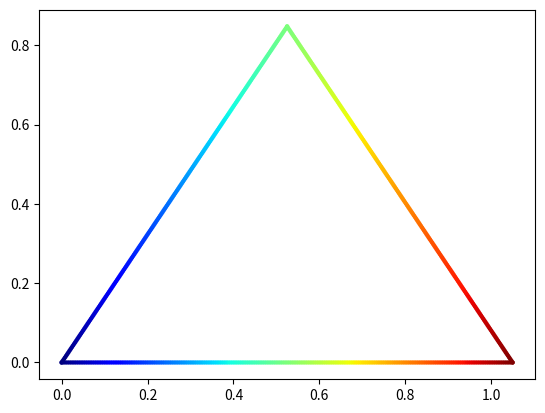

Reproduce this figure in Python.
#
# TITLE: FEM for truss structure
# AUTHOR: Hyunseung Yoo
# PURPOSE:
# REVISION:
# REFERENCE: https://www.youtube.com/watch?v=tv1TlAebvm0&list=PLnT2pATp7adWUaMh0A8jfoN_OHGAmt_m4&index=2
#            https://www.youtube.com/watch?v=WdCctgAscW0&list=PLnT2pATp7adWUaMh0A8jfoN_OHGAmt_m4&index=3
#
# PD: problem dimension
# NoN: Number of Nodes
# NoE: Number of Elements
# NPE: Nodes per Element
# ENL: Extended Node List > size of (NoN x 6*PD)
#


import numpy as np
import math
import matplotlib.pyplot as plt
from matplotlib.colors import Normalize
from matplotlib.cm import ScalarMappable


#===============================================================================================
# https://www.youtube.com/watch?v=tv1TlAebvm0&list=PLnT2pATp7adWUaMh0A8jfoN_OHGAmt_m4&index=2
#===============================================================================================


# Node List (NoN x PD)
# coordinates (x, y)
NL = np.array([[0.0, 0.0],
               [1.0, 0.0],
               [0.5, 1.0]])

# Element List (NoE x NPE)
# (first node, second node)
EL = np.array([[1, 2],
               [2, 3],
               [3,1]])

# Boundary Conditions at Nodes
# +1: neumann boundary condition (free to move)
# -1: dirichlet boundary condition (fixed)
DorN = np.array([[-1, -1],
                 [+1, -1],
                 [+1, +1]])

# Force at nodes
Fu = np.array([[0.0, 0.0],
               [0.0, 0.0],
               [0.0, -20.0]])

# displacement at nodes
# fixed = 0.0
# free to move = 0.0 (initial)
Uu = np.array([[0.0, 0.0],
               [0.0, 0.0],
               [0.0, 0.0]])

# Young's modulus [Pa]
E = 10**6

# cross sectional area [m^2]
A = 0.01

# Problem Dimension,
# number of columns = 2
PD = np.size(NL, 1)

# Number of Nodes,
# number of rows = 3
NoN = np.size(NL, 0)

# Extended Node List
ENL = np.zeros([NoN, 6*PD])

# 0 * PD ~ 1 * PD = Nodes List
# 1 * PD ~ 2 * PD = Boundary Conditions
ENL[:,0*PD:1*PD] = NL[:,:]
ENL[:,1*PD:2*PD] = DorN[:,:]


# FUNCTION ---------------------------------------
def assign_BCs(NL, ENL):
    PD = np.size(NL, 1)
    NoN = np.size(NL, 0)

    # initial value
    DOFs = 0
    DOCs = 0

    # local DoF
    # 2 * PD ~ 3 * PD = Local DoF
    for i in range(0, NoN):
        for j in range(0, PD):
            # dirichlet node (fixed)
            if ENL[i, 1*PD+j] == -1:
                DOCs -= 1
                ENL[i, 2*PD+j] = DOCs
            # neumann node (free to move)
            else:
                DOFs += 1
                ENL[i, 2*PD+j] = DOFs

    # global DoF
    # 3 * PD ~ 4 * PD = Global DoF
    for i in range(0, NoN):
        for j in range(0, PD):
            if ENL[i, 2*PD+j] < 0:
                ENL[i, 3*PD+j] = abs(ENL[i, 2*PD+j]) + DOFs
            else:
                ENL[i, 3*PD+j] = abs(ENL[i, 2 * PD + j])

    #
    DOCs = abs(DOCs)

    # return
    return (ENL, DOFs, DOCs)


# FUNCTION ---------------------------------------
def assemble_stiffness(ENL, EL, NL, E, A):
    NoE = np.size(EL, 0)    # row count
    NPE = np.size(EL, 1)    # column count

    PD = np.size(NL,1)      # column count
    NoN = np.size(NL,0)     # row count

    K = np.zeros([NoN*PD, NoN*PD])

    for i in range(0, NoE):
        n1 = EL[i, 0:NPE]
        k = element_stiffness(n1, ENL, E, A)

        # row loop
        for r in range(0, NPE):
            for p in range(0, PD):
                # column loop
                for q in range(0, NPE):
                    for s in range(0, PD):
                        # row, column
                        row = ENL[n1[r]-1, p+3*PD]
                        col = ENL[n1[q]-1, s+3*PD]
                        # k
                        value = k[r*PD+p, q*PD+s]
                        #
                        K[int(row)-1, int(col)-1] += value
    # return
    return K


# FUNCTION ---------------------------------------
def element_stiffness(n1, ENL, E, A):
    X1 = ENL[n1[0] - 1, 0]      # first node, x
    Y1 = ENL[n1[0] - 1, 1]      # first node, y
    X2 = ENL[n1[1] - 1, 0]      # second node, x
    Y2 = ENL[n1[1] - 1, 1]      # second node, y

    L = math.sqrt((X1-X2)**2+(Y1-Y2)**2)

    c = (X2-X1)/L
    s = (Y2-Y1)/L
    k = (E*A)/L * np.array([[c**2, c*s, -c**2, -c*s],
                            [c*s, s**2, -c*s, -s**2],
                            [-c**2, -c*s, c**2, c*s],
                            [-c*s, -s**2, c*s, s**2]])

    # return
    return k


# FUNCTION ---------------------------------------
def assemble_forces(ENL, NL):
    PD = np.size(NL, 1)
    NoN = np.size(NL, 0)

    #
    DOF = 0

    #
    Fp = []

    #
    for i in range(0, NoN):
        for j in range(0, PD):
            # +1: neumann boundary condition (free to move)
            if ENL[i, 1*PD+j] == 1:
                DOF += 1
                # force
                Fp.append(ENL[i, 5*PD+j])

    # 1d array
    Fp = np.vstack([Fp]).reshape(-1, 1)

    # return
    return Fp


# FUNCTION ---------------------------------------
def assemble_displacement(ENL, NL):
    PD = np.size(NL, 1)
    NoN = np.size(NL, 0)

    #
    DOC = 0

    #
    Up = []

    #
    for i in range(0, NoN):
        for j in range(0, PD):
            # -1: dirichlet boundary condition (fixed)
            if ENL[i, 1*PD+j] == -1:
                DOC += 1
                # displacement
                Up.append(ENL[i, 4*PD+j])

    # 1d array
    Up = np.vstack([Up]).reshape(-1, 1)

    # return
    return Up


# FUNCTION ---------------------------------------
def update_nodes(ENL, Uu, NL, Fu):
    PD = np.size(NL, 1)
    NoN = np.size(NL, 0)

    DOFs = 0
    DOCs = 0

    for i in range(0, NoN):
        for j in range(0, PD):
            # +1: neumann boundary condition (free to move)
            if ENL[i, 1*PD+j] == 1:
                DOFs += 1
                ENL[i, 4*PD+j] = Uu[DOFs-1]
            # -1: dirichlet boundary condition (fixed)
            else:
                DOCs += 1
                ENL[i, 5*PD+j] = Fu[DOCs-1]
    # return
    return ENL


# 2 * PD ~ 3 * PD = Local DoF
# 3 * PD ~ 4 * PD = Global DoF
(ENL, DOFs, DOCs) = assign_BCs(NL, ENL)

# stiffness matrix
K = assemble_stiffness(ENL, EL, NL, E, A)

# 4 * PD ~ 5 * PD = Displacement
# 5 * PD ~ ^ * PD = Force
ENL[:, 4*PD:5*PD] = Uu[:, :]
ENL[:, 5*PD:6*PD] = Fu[:, :]

#
Uu = Uu.flatten()
Fu = Fu.flatten()

#
Fp = assemble_forces(ENL, NL)
Up = assemble_displacement(ENL, NL)

#
# Fp  Kuu Kup  Uu
# Fu  Kpu Kpp  Up
#
Kuu = K[0*DOFs:1*DOFs, 0*DOFs:1*DOFs]
Kup = K[0*DOFs:1*DOFs, 1*DOFs:1*DOFs+1*DOCs]
Kpu = K[1*DOFs:1*DOFs+1*DOCs, 0:DOFs]
Kpp = K[1*DOFs:1*DOFs+1*DOCs, 1*DOFs:1*DOFs+1*DOCs]

#
F = Fp - np.matmul(Kup, Up)
Uu = np.matmul(np.linalg.inv(Kuu), F)
Fu = np.matmul(Kpu, Uu) + np.matmul(Kpp, Up)

#
ENL = update_nodes(ENL, Uu, NL, Fu)

# debug
print(Fp)
print(Up)
print(Fu)
print(Uu)
print(ENL)


#===============================================================================================
# https://www.youtube.com/watch?v=tv1TlAebvm0&list=PLnT2pATp7adWUaMh0A8jfoN_OHGAmt_m4&index=3
#===============================================================================================

# exaggeration
scale = 100

# initialization
coor = []
dispx_array = []

# make array
for i in range(np.size(NL, 0)):
    # displacement
    dispx = ENL[i, 8]
    dispy = ENL[i, 9]

    # position + displacement * scale
    x = ENL[i, 0] + dispx * scale
    y = ENL[i, 1] + dispy * scale

    # displacement x
    dispx_array.append(dispx)

    # coordinates (x, y)
    coor.append(np.array([x, y]))

# numpy array, vertical stack
coor = np.vstack(coor)
dispx_array = np.vstack(dispx_array)

# initialzation
x_scatter = []
y_scatter = []
color_x = []

#
for i in range(0, np.size(EL, 0)):
    # two nodes in an element
    x1 = coor[EL[i, 0] - 1, 0]
    x2 = coor[EL[i, 1] - 1, 0]
    y1 = coor[EL[i, 0] - 1, 1]
    y2 = coor[EL[i, 1] - 1, 1]

    #
    dispx_EL = np.array([dispx_array[EL[i, 0] - 1], dispx_array[EL[i, 1] - 1]])

    # two cases
    if x1 == x2:
        x = np.linspace(x1, x2, 200)
        y = np.linspace(y1, y2, 200)
    else:
        m = (y2 - y1) / (x2 - x1)
        x = np.linspace(x1, x2, 200)
        y = m * (x - x1) + y1

    #
    x_scatter.append(x)
    y_scatter.append(y)

    #
    color_x.append(np.linspace(np.abs(dispx_EL[0]), np.abs(dispx_EL[1]), 200))

#
x_scatter = np.vstack([x_scatter]).flatten()
y_scatter = np.vstack([y_scatter]).flatten()
color_x = np.vstack([color_x]).flatten()

# plot 1
dispFig = plt.figure(1)
ax_dispx = dispFig.add_subplot(111)

cmap = plt.get_cmap('jet')
ax_dispx.scatter(x_scatter, y_scatter, c=color_x, cmap=cmap, s=10, edgecolor='none')

# normalization & colormap
norm_x = Normalize(np.abs(dispx_array.min()), np.abs(dispx_array.max()))
#dispFig.colorbar(ScalarMappable(norm=norm_x, cmap=cmap))

plt.show()









